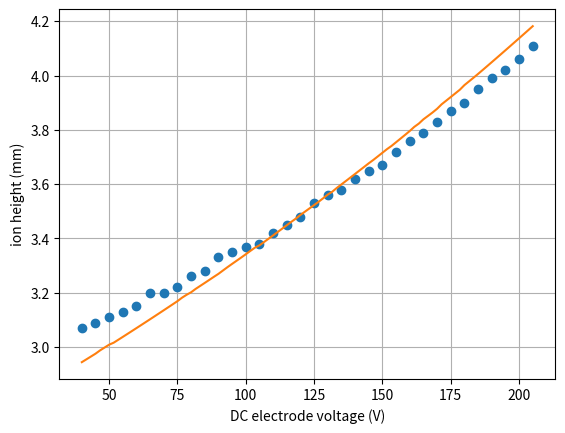
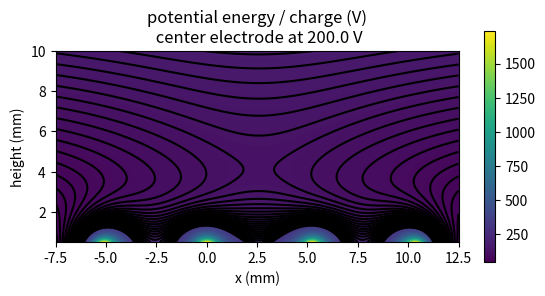
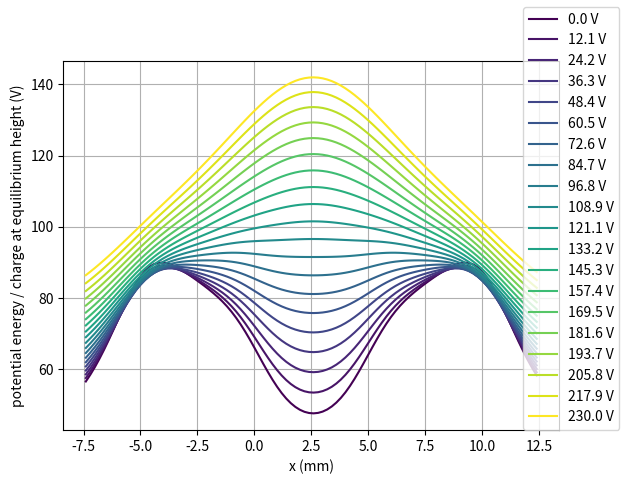
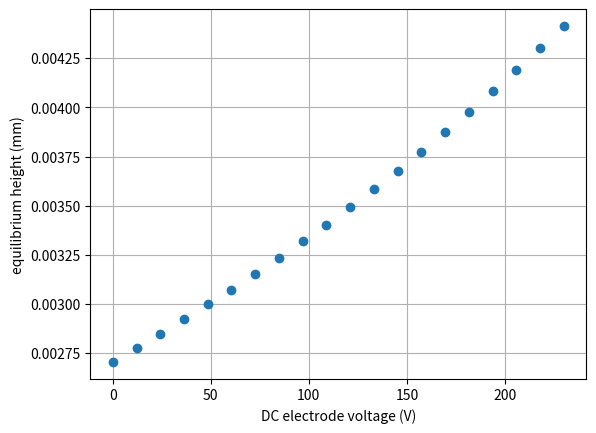

Here is the Python script that generated these plots, in order:
from dataclasses import dataclass

import scipy.optimize
from scipy.constants import g
from scipy.optimize import minimize_scalar, minimize
import matplotlib.pyplot as plt
import matplotlib as mpl
import numpy as np

def get_sequential_colormap(num, cmap='viridis', cmin=0.0, cmax=1.0):
    xs = np.linspace(cmin, cmax, num=num)
    cs = mpl.colormaps[cmap]
    return [cs(x) for x in xs]

@dataclass
class PseudopotentialPlanarTrap:
    central_electrode_width: float = 3.175E-3
    central_electrode_gap: float = 1.E-3
    ac_electrode_width: float = 4.15831E-3
    ac_electrode_inner_gap: float = 1.E-3
    v_rf: float = 0.5 * 50 * 75
    v_dc: float = 200.
    charge_to_mass: float = 6.8E-4
    freq_rf: float = 60.
    gap_width: float = 2.E-3

    @property
    def a(self):
        return self.central_electrode_width + 2 * self.central_electrode_gap

    @property
    def b(self):
        return self.ac_electrode_width + self.ac_electrode_inner_gap

    @property
    def c(self):
        return self.b

    @property
    def x1(self):
        return 0

    @property
    def x2(self):
        return self.a

    @property
    def omega(self):
        return 2 * np.pi * self.freq_rf

    @property
    def height_no_gap(self):
        return np.sqrt(2 * self.a * self.b + self.a ** 2) / 2

    @property
    def height_with_gap(self):
        return np.sqrt(2 * self.a * self.b + self.a ** 2 - self.gap_width ** 2) / 2

    @property
    def y_escape(self):
        raise NotImplementedError

    def phi_ac(self, x, y):
        """
        Calculates the free-space potential from the AC electrode.
        :param x:
        :param y:
        :return:
        """
        return self.v_rf / np.pi * (
                    np.arctan((self.a + self.b - x) / y) - np.arctan((self.a - x) / y) -
                    np.arctan(x / y) + np.arctan((self.c + x) / y))

    def grad_phi(self, x, y):
        """
        :param x:
        :param y:
        :return:
        """
        grad_x = (self.v_rf * (1. / (y * ((x + self.c) ** 2 / y ** 2 + 1)) - 1 / (y * (x ** 2 / y ** 2 + 1)) - 1 / (
                    y * ((-x + self.b + self.a) ** 2 / y ** 2 + 1)) + 1 / (y * ((self.a - x) ** 2 / y ** 2 + 1)))) / np.pi
        grad_y = (self.v_rf * (-(x + self.c) / (((x + self.c) ** 2 / y ** 2 + 1) * y ** 2) + x / ((x ** 2 / y ** 2 + 1) * y ** 2) - (
                    -x + self.b + self.a) / (((-x + self.b + self.a) ** 2 / y ** 2 + 1) * y ** 2) + (self.a - x) / (
                                     ((self.a - x) ** 2 / y ** 2 + 1) * y ** 2))) / np.pi
        return grad_x, grad_y

    def u_ac(self, x, y):
        """
        Returns pseudopotential from the AC electrodes, divided by the charge to mass ratio
        :param x:
        :param y:
        :return:
        """
        gradx, grady = self.grad_phi(x, y)
        return (1. / (4 * self.omega ** 2)) * (gradx ** 2 + grady ** 2) * self.charge_to_mass

    def u_dc(self, x, y):
        """
        Returns potential from the DC electrodes, divided by the charge to mass ratio

        :param x:
        :param y:
        :return:
        """
        return (self.v_dc / np.pi) * (np.arctan((self.x2 - x) / y) - np.arctan((self.x1 - x) / y))

    def u_gravity(self, x, y):
        """
        Returns gravitational potential, divided by the charge to mass ratio

        :param x:
        :param y:
        :return:
        """
        return (1. / self.charge_to_mass) * g * y

    def u_total(self, x, y):
        """
        Returns sum of gravitational, dc, and ac pseudopotential divided by charge
        :param x:
        :param y:
        :return:
        """
        return self.u_gravity(x, y) + self.u_dc(x, y) + self.u_ac(x, y)

    def plot_potential_contours(self, x_range=[-7.5E-3, 12.5E-3], y_range=[1.E-3, 6.E-3], resolution=[512, 512],
                                fig=None, ax=None, ncountours=40, max_countour_level=300.):
        x = np.linspace(x_range[0], x_range[1], num=resolution[0])
        y = np.linspace(y_range[0], y_range[1], num=resolution[1])
        x, y = np.meshgrid(x, y)
        u = self.u_total(x, y)
        extent = [x_range[0], x_range[1], y_range[0], y_range[1]]
        levels = np.linspace(0., max_countour_level, num=ncountours)
        if fig is None:
            fig, ax = plt.subplots(1, 1, figsize=(6.5, 3))
            cs = ax.imshow(np.flipud(u), extent=[ex * 1.E3 for ex in extent])
            ax.contour(u, levels=levels, colors='k', extent=[ex * 1.E3 for ex in extent])
            ax.set_xlabel('x (mm)')
            ax.set_ylabel('height (mm)')
            ax.set_title(f'potential energy / charge (V)\n center electrode at {trap.v_dc:.1f} V')
            fig.colorbar(cs)

        return fig, ax

    def plot_y_cuts(self, yrange=(1.E-3, 10.E-3), num=200, x0=None):
        y = np.linspace(*yrange, num=num)
        if x0 is None:
            x0 = trap.a / 2
        x = np.zeros_like(y) + x0


        v_grav = trap.u_gravity(x, y)
        phi_dc = trap.u_dc(x, y)
        psuedo = trap.u_ac(x, y)

        fig, ax = plt.subplots(1, 1)
        ax.plot(y * 1.E3, psuedo, label='psuedo')
        ax.plot(y * 1.E3, phi_dc, label='dc')
        ax.plot(y * 1.E3, v_grav, label='gravity')
        ax.plot(y * 1.E3, v_grav + phi_dc + psuedo, label='total')
        fig.legend()
        ax.set_xlabel('y (mm)')
        ax.grid()
        ax.set_ylabel('potential energy / charge (V)')

    def find_equilibrium_height(self):
        def merit_func(y):
            return self.u_total(self.a / 2., y)
        res = minimize_scalar(merit_func, bounds=(1.E-4, 1.))
        return res.x

    def get_height_versus_dc_voltages(self, dc_voltages):
        dc_initial = self.v_dc
        y0 = []
        for v_dc in dc_voltages:
            self.v_dc = v_dc
            y0.append(self.find_equilibrium_height())

        self.v_dc = dc_initial
        return np.array(y0)


def plot_trap_escape_vary_dc(trap: PseudopotentialPlanarTrap, dc_values=np.linspace(0., 150., num=20), xrange=[-7.4E-3, 12.4E-3], xnum=100):
    fig, ax = plt.subplots(1, 1)
    xs = np.linspace(xrange[0], xrange[1], num=xnum)

    y0s = []
    colors = get_sequential_colormap(len(dc_values))
    for i, v_dc in enumerate(dc_values):
        trap.v_dc = v_dc
        y0s.append(trap.find_equilibrium_height())
        ax.plot(xs * 1.E3, trap.u_total(xs, y0s[-1]), label=f'{v_dc:.1f} V', color=colors[i])
    ax.grid()
    ax.set_xlabel('x (mm)')
    ax.set_ylabel('potential energy / charge at equilibrium height (V)')
    fig.legend()

    figh, axh = plt.subplots(1, 1)
    axh.plot(dc_values, y0s, marker='o', linestyle='None')
    axh.set_xlabel('DC electrode voltage (V)')
    axh.set_ylabel('equilibrium height (mm)')
    axh.grid()

def get_data():
    rawdata = np.array([[40, 0.78, 3.07], [45, 0.76, 3.09], [50, 0.73, 3.11], [55, 0.73, 3.13], [60, 0.68, 3.15],
                        [65, 0.69, 3.2], [70, 0.66, 3.2], [75, 0.65, 3.22], [80, 0.61, 3.26], [85, 0.59, 3.28],
                        [90, 0.57, 3.33], [95, 0.54, 3.35], [100, 0.52, 3.37], [105, 0.51, 3.38], [110, 0.5, 3.42],
                        [115, 0.47, 3.45], [120, 0.45, 3.48], [125, 0.42, 3.53], [130, 0.4, 3.56], [135, 0.39, 3.58],
                        [140, 0.34, 3.62], [145, 0.35, 3.65], [150, 0.32, 3.67], [155, 0.3, 3.72], [160, 0.26, 3.76],
                        [165, 0.26, 3.79], [170, 0.21, 3.83], [175, 0.2, 3.87], [180, 0.19, 3.9], [185, 0.19, 3.95],
                        [190, 0.17, 3.99], [195, 0.19, 4.02], [200, 0.23, 4.06], [205, 0.29, 4.11], [210, 0.38, 4.25]])
    rawdata = rawdata[:-1]
    dc_voltages = rawdata[:, 0]
    y_spread = rawdata[:, 1]
    y0 = rawdata[:, 2]
    return dc_voltages, y0 * 1.E-3, y_spread * 1.E-3


def fit_data(trap: PseudopotentialPlanarTrap, parameters, bounds=None):
    dc_voltages, y0, yspread = get_data()
    fig, ax = plt.subplots(1, 1)
    guesses = [trap.__dict__[param] for param in parameters]

    def merit_func(args):
        for i, key in enumerate(parameters):
            trap.__dict__[key] = args[i]
        y0_model = trap.get_height_versus_dc_voltages(dc_voltages)
        return np.sum((y0 - y0_model) ** 2)

    res = minimize(merit_func, guesses, bounds=bounds)

    for i, param in enumerate(parameters):
        print(f'{param}: {res.x[i]}')
        trap.__dict__[param] = res.x[i]

    model_voltages = np.linspace(np.min(dc_voltages), np.max(dc_voltages), num=100)
    y0_model = trap.get_height_versus_dc_voltages(model_voltages)

    ax.plot(dc_voltages, y0 * 1.E3, marker='o', linestyle='None')
    ax.plot(model_voltages, y0_model * 1.E3)
    ax.set_xlabel('DC electrode voltage (V)')
    ax.set_ylabel('ion height (mm)')
    ax.grid()

    return trap


if __name__ == "__main__":
    trap = PseudopotentialPlanarTrap()
    trap.charge_to_mass = 0.9E-3
    fit_data(trap, ['charge_to_mass'], bounds=[(1.E-4, 1.E-2)])
    # trap.v_dc = 90.
    #
    trap.plot_potential_contours(y_range=(0.5E-3, 10.E-3))
    print(trap.central_electrode_gap)
    # # trap.plot_y_cuts()
    plot_trap_escape_vary_dc(trap, dc_values=np.linspace(0., 230., num=20))
    # print(trap.find_equilibrium_height())


    plt.show()
    #
    # figim, axim = plt.subplots(1, 1)
